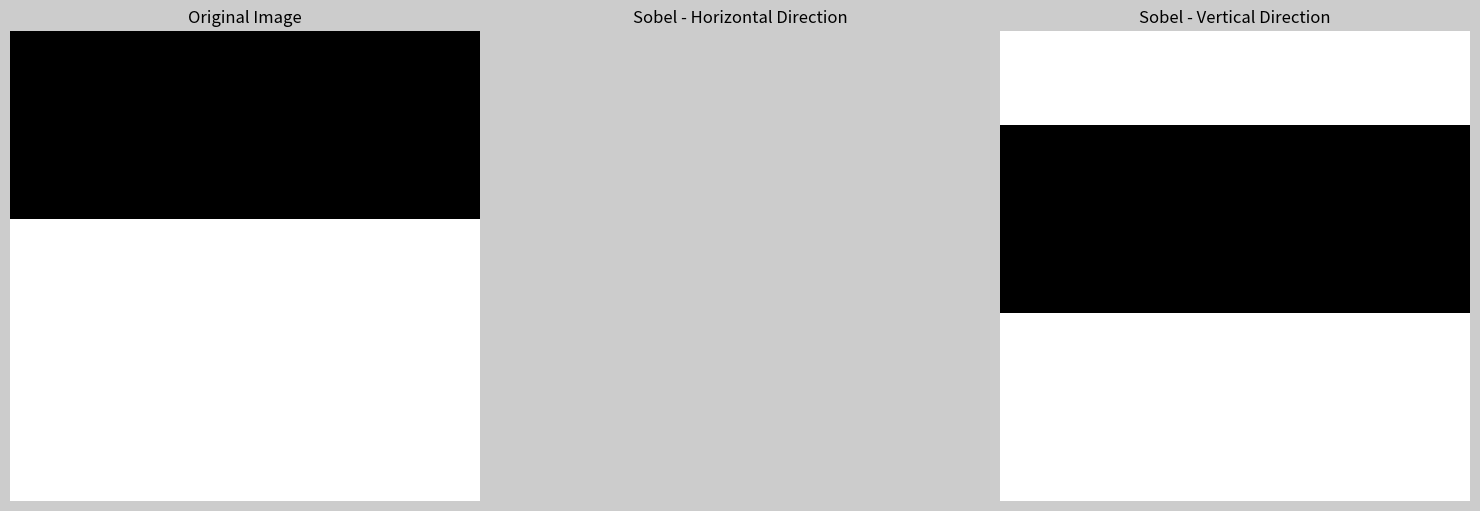

Source code (Python):
# Import packages
import numpy as np
import matplotlib.pyplot as plt
from scipy import ndimage

# Input image
image = np.array([
    [0, 0, 0, 0, 0],
    [0, 0, 0, 0, 0],
    [200, 200, 200, 200, 200],
    [200, 200, 200, 200, 200],
    [200, 200, 200, 200, 200]
])

# Sobel Operators
G_x = np.array([
    [-1, 0, +1],
    [-2, 0, +2],
    [-1, 0, +1]
])

G_y = np.array([
    [-1, -2, -1],
    [0, 0, 0],
    [+1, +2, +1]
])

# Apply the Sobel kernels to the image
output_x = ndimage.convolve(image.astype(float), G_x)
output_y = ndimage.convolve(image.astype(float), G_y)

# Define the light grey color for the background
light_grey = [0.8, 0.8, 0.8]  # RGB values for light grey

# Normalize the Sobel outputs
norm_output_x = (output_x - output_x.min()) / (output_x.max() - output_x.min())
norm_output_y = (output_y - output_y.min()) / (output_y.max() - output_y.min())

# Set the background color of the plots
plt.rcParams['figure.facecolor'] = light_grey
plt.rcParams['axes.facecolor'] = light_grey

# Plot the images with the light grey background
fig, axes = plt.subplots(1, 3, figsize=(15, 5))

axes[0].imshow(image, cmap='gray')
axes[0].set_title('Original Image')
axes[0].axis('off')

axes[1].imshow(norm_output_x, cmap='gray')
axes[1].set_title('Sobel - Horizontal Direction')
axes[1].axis('off')

axes[2].imshow(norm_output_y, cmap='gray')
axes[2].set_title('Sobel - Vertical Direction')
axes[2].axis('off')

plt.tight_layout()
plt.show()
